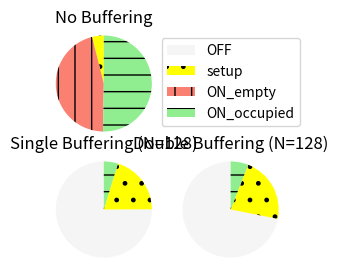

Write Python code to recreate this figure.
from matplotlib import pyplot as plt


# RFO occupancy data:
occupancy = [
[0.00      , 3.94      , 45.80      , 50.26], # no buffering
[75.07     , 20.18     , 0.00       ,  4.75], # single buffering N=128
[71.88     , 22.17     , 0.00       ,  5.95]  # double buffering N=128
]

titles = ["No Buffering", "Single Buffering (N=128)", "Double Buffering (N=128)"]
labels = ["OFF","setup","ON_empty","ON_occupied"]
colors = ["whitesmoke","yellow","salmon","lightgreen"]
hatching = ["",".","|","-", "/" , "\\" , "|" , "-" , "+" , "x", "o", "O", ".", "*" ]


fig = plt.figure(1, figsize=(3,3))
# There will be three pie charts and a legend, all in one column
ROWS = 2
COLS = 2
ax=[]
pies=[]
positions = [1,3,4]
for i in range(3):
    ax.append(plt.subplot(ROWS,COLS,positions[i]))
    data = occupancy[i]
    p = ax[i].pie(data, startangle=90, colors=colors)
    for j in range(len(p[0])):
        p[0][j].set_hatch(hatching[j])
    pies.append(p)
    ax[i].set_title(titles[i])
    ax[i].axis("equal")


ax2 = fig.add_subplot(ROWS,COLS,2)
ax2.axis("off") 
ax2.legend(pies[0][0],labels, loc="upper center")
plt.show()
